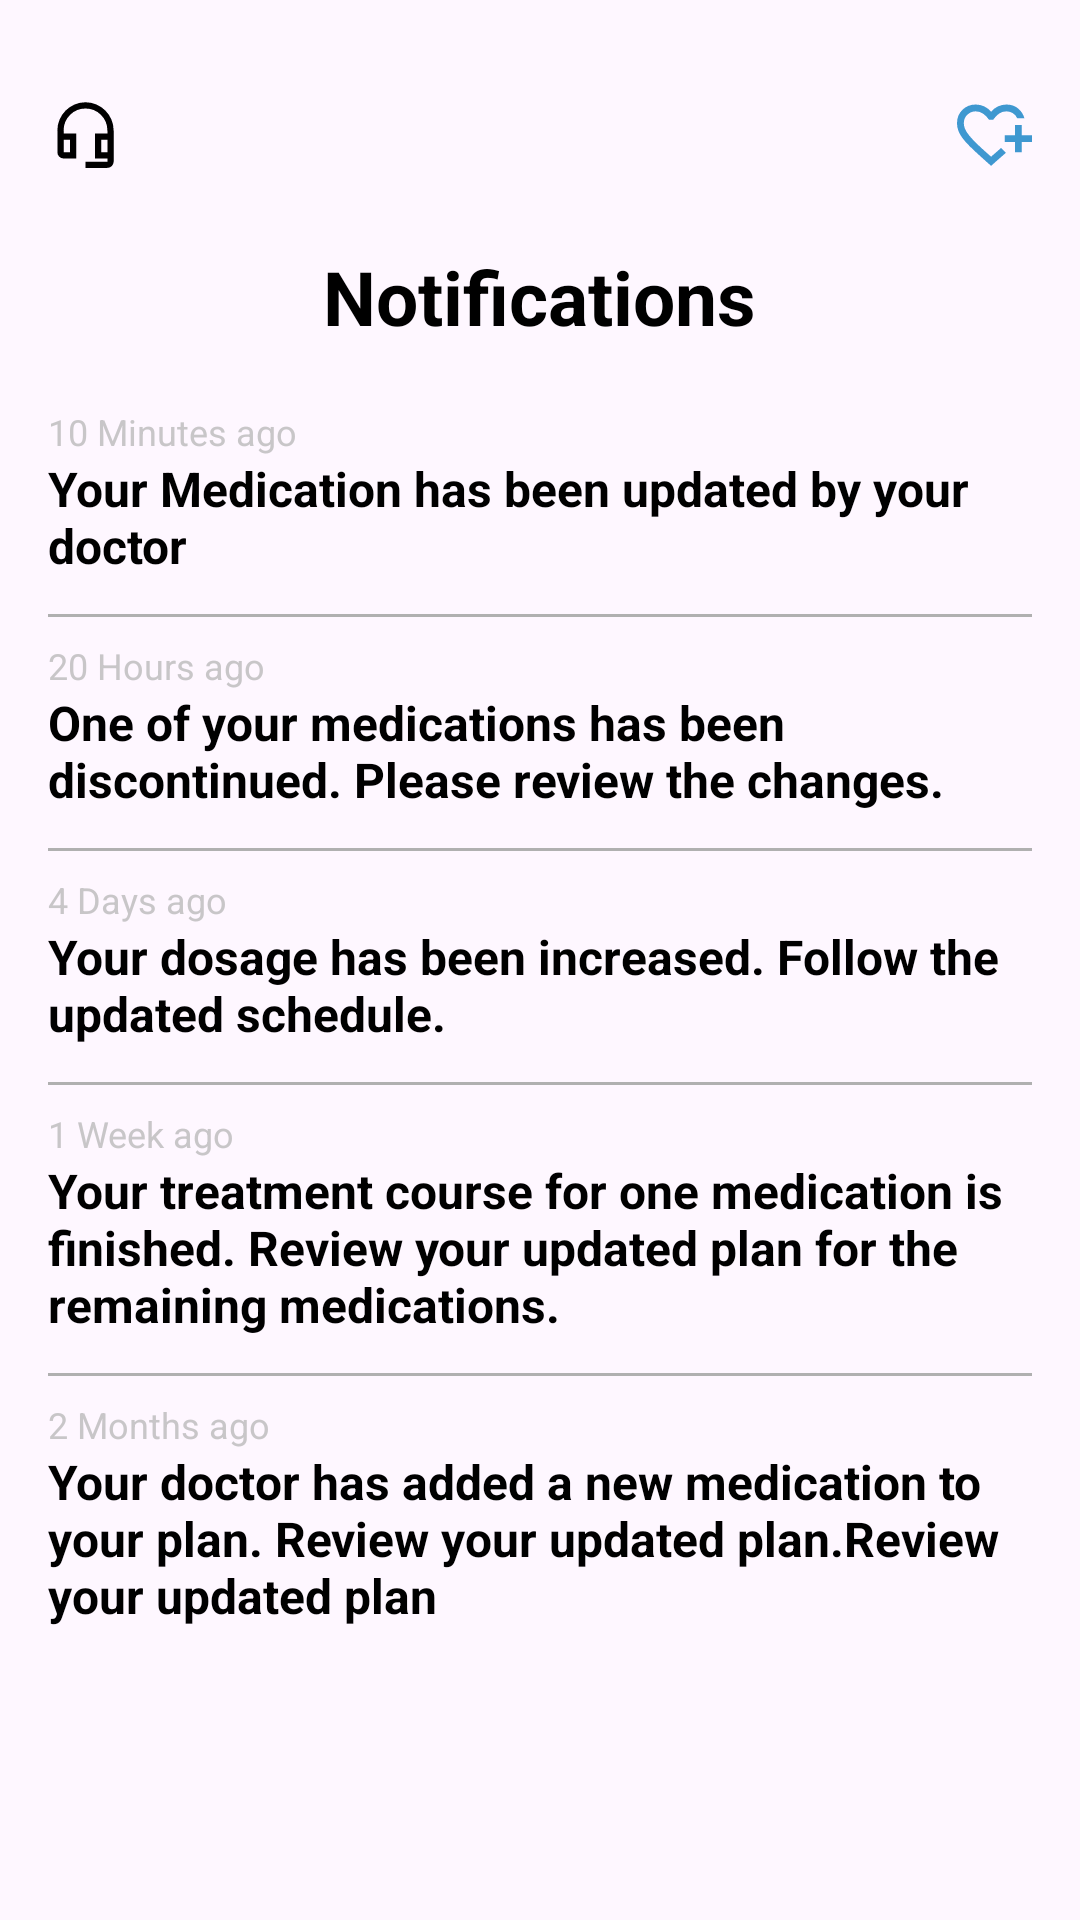

Android layout source for this screen:
<!-- AndroidManifest.xml: application theme Theme.MediTrackProject -->
<!-- res/layout/fragment_notifications_patient.xml -->
<LinearLayout xmlns:android="http://schemas.android.com/apk/res/android"
    android:layout_width="match_parent"
    android:layout_height="match_parent"
    android:orientation="vertical"
    android:padding="16dp">
    <FrameLayout
        android:layout_width="match_parent"
        android:layout_height="wrap_content"
        android:orientation="horizontal"
        android:gravity="start|center_vertical"
        android:layout_marginTop="16dp">

        <ImageView
            android:id="@+id/im_headsent_notifcations"
            android:layout_width="25dp"
            android:layout_height="25dp"
            android:src="@drawable/ic_headset_mic_24_patient"
            android:contentDescription="Image 1" />

        <ImageView
            android:id="@+id/im_arrow_notifcations"
            android:layout_width="25dp"
            android:layout_height="25dp"
            android:src="@drawable/ic_arrow_back_24"
            android:layout_marginStart="30dp"
            android:contentDescription="Image 2" />

        <ImageView
            android:id="@+id/im_logo_notifcations"
            android:layout_width="25dp"
            android:layout_height="25dp"
            android:layout_gravity="end"
            android:contentDescription="Image 3"
            android:src="@drawable/logo" />
    </FrameLayout>

    <TextView
        android:id="@+id/notifications_Title"
        android:layout_width="wrap_content"
        android:layout_height="wrap_content"
        android:text="Notifications"
        android:textSize="25sp"
        android:textStyle="bold"
        android:textColor="#000000"
        android:layout_gravity="center_horizontal"
        android:layout_marginTop="25dp"/>


    <TextView
        android:id="@+id/notification_Time1"
        android:layout_width="wrap_content"
        android:layout_height="wrap_content"
        android:text="10 Minutes ago"
        android:textSize="12sp"
        android:alpha="0.7"
        android:textColor="#B0B0B0"
        android:layout_marginTop="20dp" />

    <TextView
        android:id="@+id/motification_Title1"
        android:layout_width="match_parent"
        android:layout_height="wrap_content"
        android:text="Your Medication has been updated by your doctor"
        android:textStyle="bold"
        android:textSize="16sp"
        android:textColor="#000000"
        android:layout_marginBottom="12dp"/>

    <View
        android:layout_width="match_parent"
        android:layout_height="1dp"
        android:background="#B0B0B0"/>

    <TextView
        android:id="@+id/notification_Time2"
        android:layout_width="wrap_content"
        android:layout_height="wrap_content"
        android:text="20 Hours ago"
        android:textSize="12sp"
        android:alpha="0.7"
        android:textColor="#B0B0B0"
        android:layout_marginTop="8dp"/>

    <TextView
        android:id="@+id/notification_Title2"
        android:layout_width="match_parent"
        android:layout_height="wrap_content"
        android:text="One of your medications has been discontinued. Please review the changes."
        android:textStyle="bold"
        android:textSize="16sp"
        android:textColor="#000000"
        android:layout_marginBottom="12dp"/>

    <View
        android:layout_width="match_parent"
        android:layout_height="1dp"
        android:background="#B0B0B0"/>

    <TextView
        android:id="@+id/notification_Time3"
        android:layout_width="wrap_content"
        android:layout_height="wrap_content"
        android:text="4 Days ago"
        android:textSize="12sp"
        android:alpha="0.7"
        android:textColor="#B0B0B0"
        android:layout_marginTop="8dp"/>

    <TextView
        android:id="@+id/notification_Title3"
        android:layout_width="match_parent"
        android:layout_height="wrap_content"
        android:text="Your dosage has been increased. Follow the updated schedule."
        android:textStyle="bold"
        android:textSize="16sp"
        android:textColor="#000000"
        android:layout_marginBottom="12dp"/>

    <View
        android:layout_width="match_parent"
        android:layout_height="1dp"
        android:background="#B0B0B0"/>

    <TextView
        android:id="@+id/notification_Time4"
        android:layout_width="wrap_content"
        android:layout_height="wrap_content"
        android:text="1 Week ago"
        android:textSize="12sp"
        android:alpha="0.7"
        android:textColor="#B0B0B0"
        android:layout_marginTop="8dp"/>

    <TextView
        android:id="@+id/notification_Title4"
        android:layout_width="match_parent"
        android:layout_height="wrap_content"
        android:text="Your treatment course for one medication is finished. Review your updated plan for the remaining medications."
        android:textStyle="bold"
        android:textSize="16sp"
        android:textColor="#000000"
        android:layout_marginBottom="12dp"/>

    <View
        android:layout_width="match_parent"
        android:layout_height="1dp"
        android:background="#B0B0B0"/>

    <TextView
        android:id="@+id/notification_Time5"
        android:layout_width="wrap_content"
        android:layout_height="wrap_content"
        android:text="2 Months ago"
        android:textSize="12sp"
        android:alpha="0.7"
        android:textColor="#B0B0B0"
        android:layout_marginTop="8dp"/>

    <TextView
        android:id="@+id/notification_Title5"
        android:layout_width="match_parent"
        android:layout_height="wrap_content"
        android:text="Your doctor has added a new medication to your plan. Review your updated plan.Review your updated plan"
        android:textStyle="bold"
        android:textSize="16sp"
        android:textColor="#000000"
        android:layout_marginBottom="12dp"/>

</LinearLayout>
<!-- resources referenced by this layout -->
<resources>
  <!-- drawable ic_headset_mic_24_patient (drawable) -->
  <vector xmlns:android="http://schemas.android.com/apk/res/android" android:height="35dp" android:tint="#000000" android:viewportHeight="960" android:viewportWidth="960" android:width="35dp">
        
      <path android:fillColor="@android:color/white" android:pathData="M480,920L480,840L760,840Q760,840 760,840Q760,840 760,840L760,800L600,800L600,480L760,480L760,440Q760,324 678,242Q596,160 480,160Q364,160 282,242Q200,324 200,440L200,480L360,480L360,800L200,800Q167,800 143.5,776.5Q120,753 120,720L120,440Q120,366 148.5,300.5Q177,235 226,186Q275,137 340.5,108.5Q406,80 480,80Q554,80 619.5,108.5Q685,137 734,186Q783,235 811.5,300.5Q840,366 840,440L840,840Q840,873 816.5,896.5Q793,920 760,920L480,920ZM200,720L280,720L280,560L200,560L200,720Q200,720 200,720Q200,720 200,720ZM680,720L760,720L760,560L680,560L680,720ZM200,560Q200,560 200,560Q200,560 200,560L200,560L280,560L280,560L200,560ZM680,560L680,560L760,560L760,560L680,560Z"/>
      
  </vector>
  <!-- drawable logo (drawable-anydpi) -->
  <vector xmlns:android="http://schemas.android.com/apk/res/android"
      android:width="48dp"
      android:height="48dp"
      android:viewportWidth="960"
      android:viewportHeight="960"
      android:tint="#0F80C5"
      android:alpha="0.8">
    <group android:scaleX="1.0909091"
        android:scaleY="1.0909091"
        android:translateX="-43.636364"
        android:translateY="-21.818182">
      <path
          android:fillColor="@android:color/white"
          android:pathData="M440,459Q440,459 440,459Q440,459 440,459Q440,459 440,459Q440,459 440,459Q440,459 440,459Q440,459 440,459Q440,459 440,459Q440,459 440,459L440,459Q440,459 440,459Q440,459 440,459Q440,459 440,459Q440,459 440,459Q440,459 440,459Q440,459 440,459Q440,459 440,459Q440,459 440,459Q440,459 440,459Q440,459 440,459Q440,459 440,459Q440,459 440,459ZM440,840L313,726Q241,661 189.5,610Q138,559 104.5,514Q71,469 55.5,427Q40,385 40,339Q40,245 103,182.5Q166,120 260,120Q312,120 359,142Q406,164 440,204Q474,164 521,142Q568,120 620,120Q701,120 756,165.5Q811,211 831,280Q831,280 817.5,280Q804,280 788.5,280Q773,280 759.5,280Q746,280 746,280Q728,240 693,220Q658,200 620,200Q569,200 532,227.5Q495,255 463,300L417,300Q386,255 346.5,227.5Q307,200 260,200Q203,200 161.5,239.5Q120,279 120,339Q120,372 134,406Q148,440 184,484.5Q220,529 282,588.5Q344,648 440,732Q466,709 501,679Q536,649 557,629Q557,629 566,638Q575,647 585.5,657.5Q596,668 605,677Q614,686 614,686Q592,706 558,735.5Q524,765 498,788L440,840ZM720,680L720,560L600,560L600,480L720,480L720,360L800,360L800,480L920,480L920,560L800,560L800,680L720,680Z"/>
    </group>
  </vector>
  <style name="Theme.MediTrackProject" parent="Base.Theme.MediTrackProject" />
  <style name="Base.Theme.MediTrackProject" parent="Theme.Material3.DayNight.NoActionBar">
          
          
      </style>
</resources>
